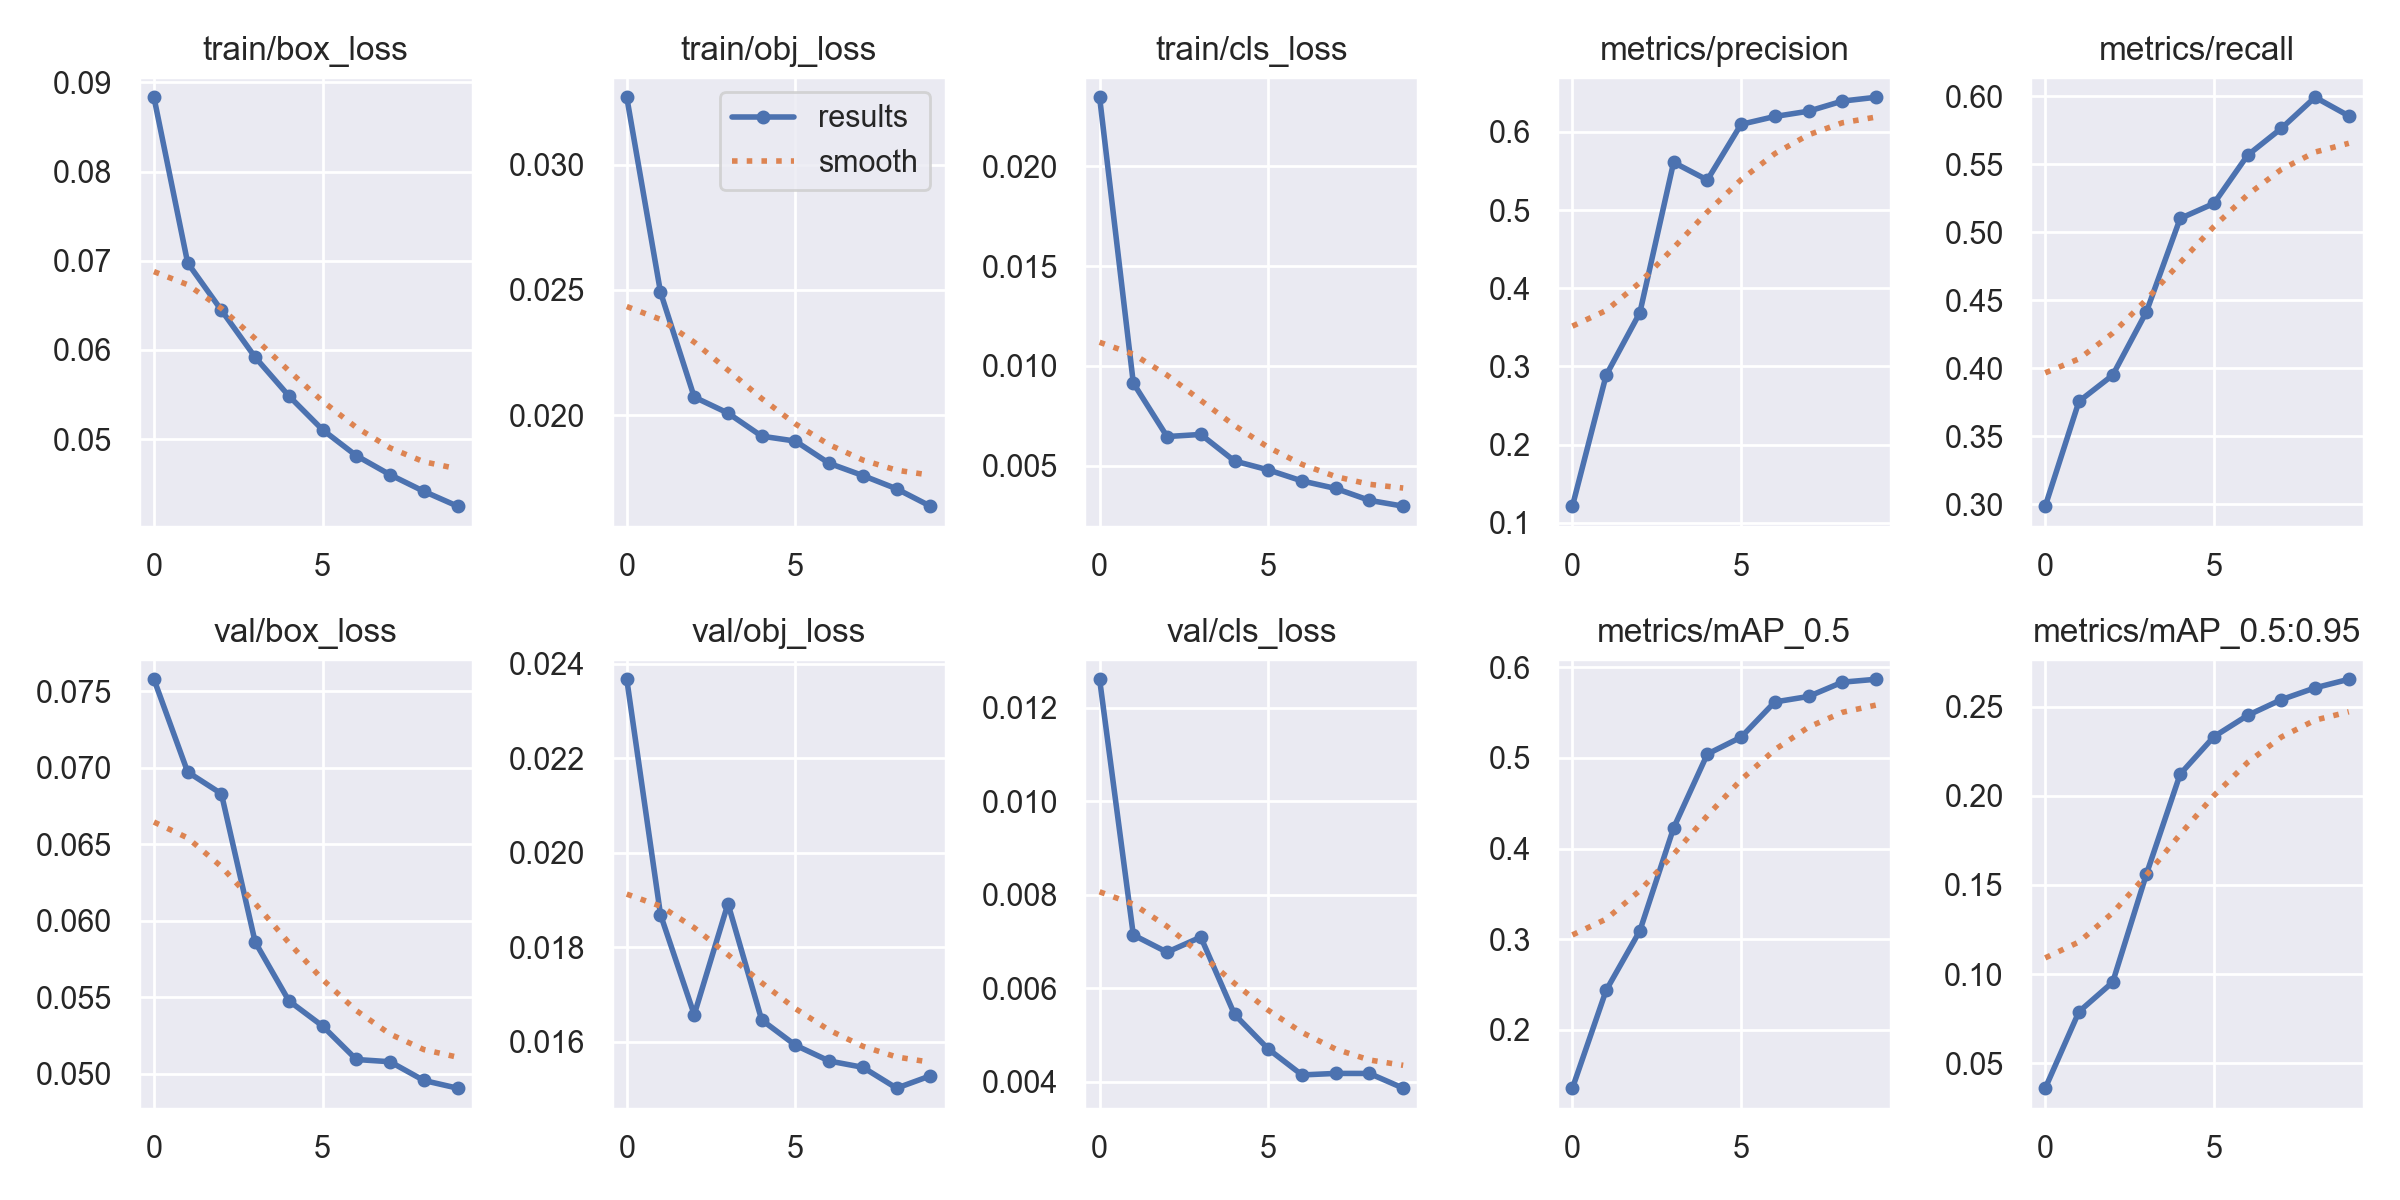

The file beside this chart, header and first rows:
epoch, train/box_loss, train/obj_loss, train/cls_loss, metrics/precision, metrics/recall, metrics/mAP_0.5, metrics/mAP_0.5:0.95, val/box_loss, val/obj_loss, val/cls_loss, x/lr0, x/lr1, x/lr2
0, 0.08834, 0.03269, 0.02345, 0.1212, 0.2986, 0.1358, 0.03603, 0.07577, 0.02367, 0.01261, 0.07033, 0.003297, 0.003297
1, 0.06976, 0.02491, 0.009141, 0.2887, 0.3757, 0.2437, 0.07893, 0.06971, 0.01869, 0.007142, 0.03967, 0.005974, 0.005974
2, 0.06446, 0.02072, 0.006465, 0.3688, 0.395, 0.3094, 0.09548, 0.06829, 0.01657, 0.006775, 0.008357, 0.007991, 0.007991
3, 0.05919, 0.02008, 0.006572, 0.5611, 0.4416, 0.4227, 0.1561, 0.0586, 0.01892, 0.007097, 0.00703, 0.00703, 0.00703
4, 0.05485, 0.01916, 0.005242, 0.5386, 0.5102, 0.5042, 0.2122, 0.05475, 0.01646, 0.005442, 0.00703, 0.00703, 0.00703
5, 0.05105, 0.01896, 0.004798, 0.6098, 0.5213, 0.5228, 0.2332, 0.0531, 0.01593, 0.004703, 0.00604, 0.00604, 0.00604
6, 0.04814, 0.01807, 0.004244, 0.6198, 0.5568, 0.5616, 0.2451, 0.05092, 0.01559, 0.004148, 0.00505, 0.00505, 0.00505
7, 0.04601, 0.01758, 0.003867, 0.6266, 0.5765, 0.5677, 0.254, 0.05077, 0.01546, 0.004181, 0.00406, 0.00406, 0.00406
8, 0.04415, 0.01706, 0.003273, 0.6395, 0.5994, 0.5834, 0.2606, 0.04955, 0.01502, 0.00418, 0.00307, 0.00307, 0.00307
9, 0.04248, 0.01636, 0.002982, 0.6444, 0.5857, 0.5867, 0.2654, 0.04904, 0.01528, 0.003865, 0.00208, 0.00208, 0.00208
